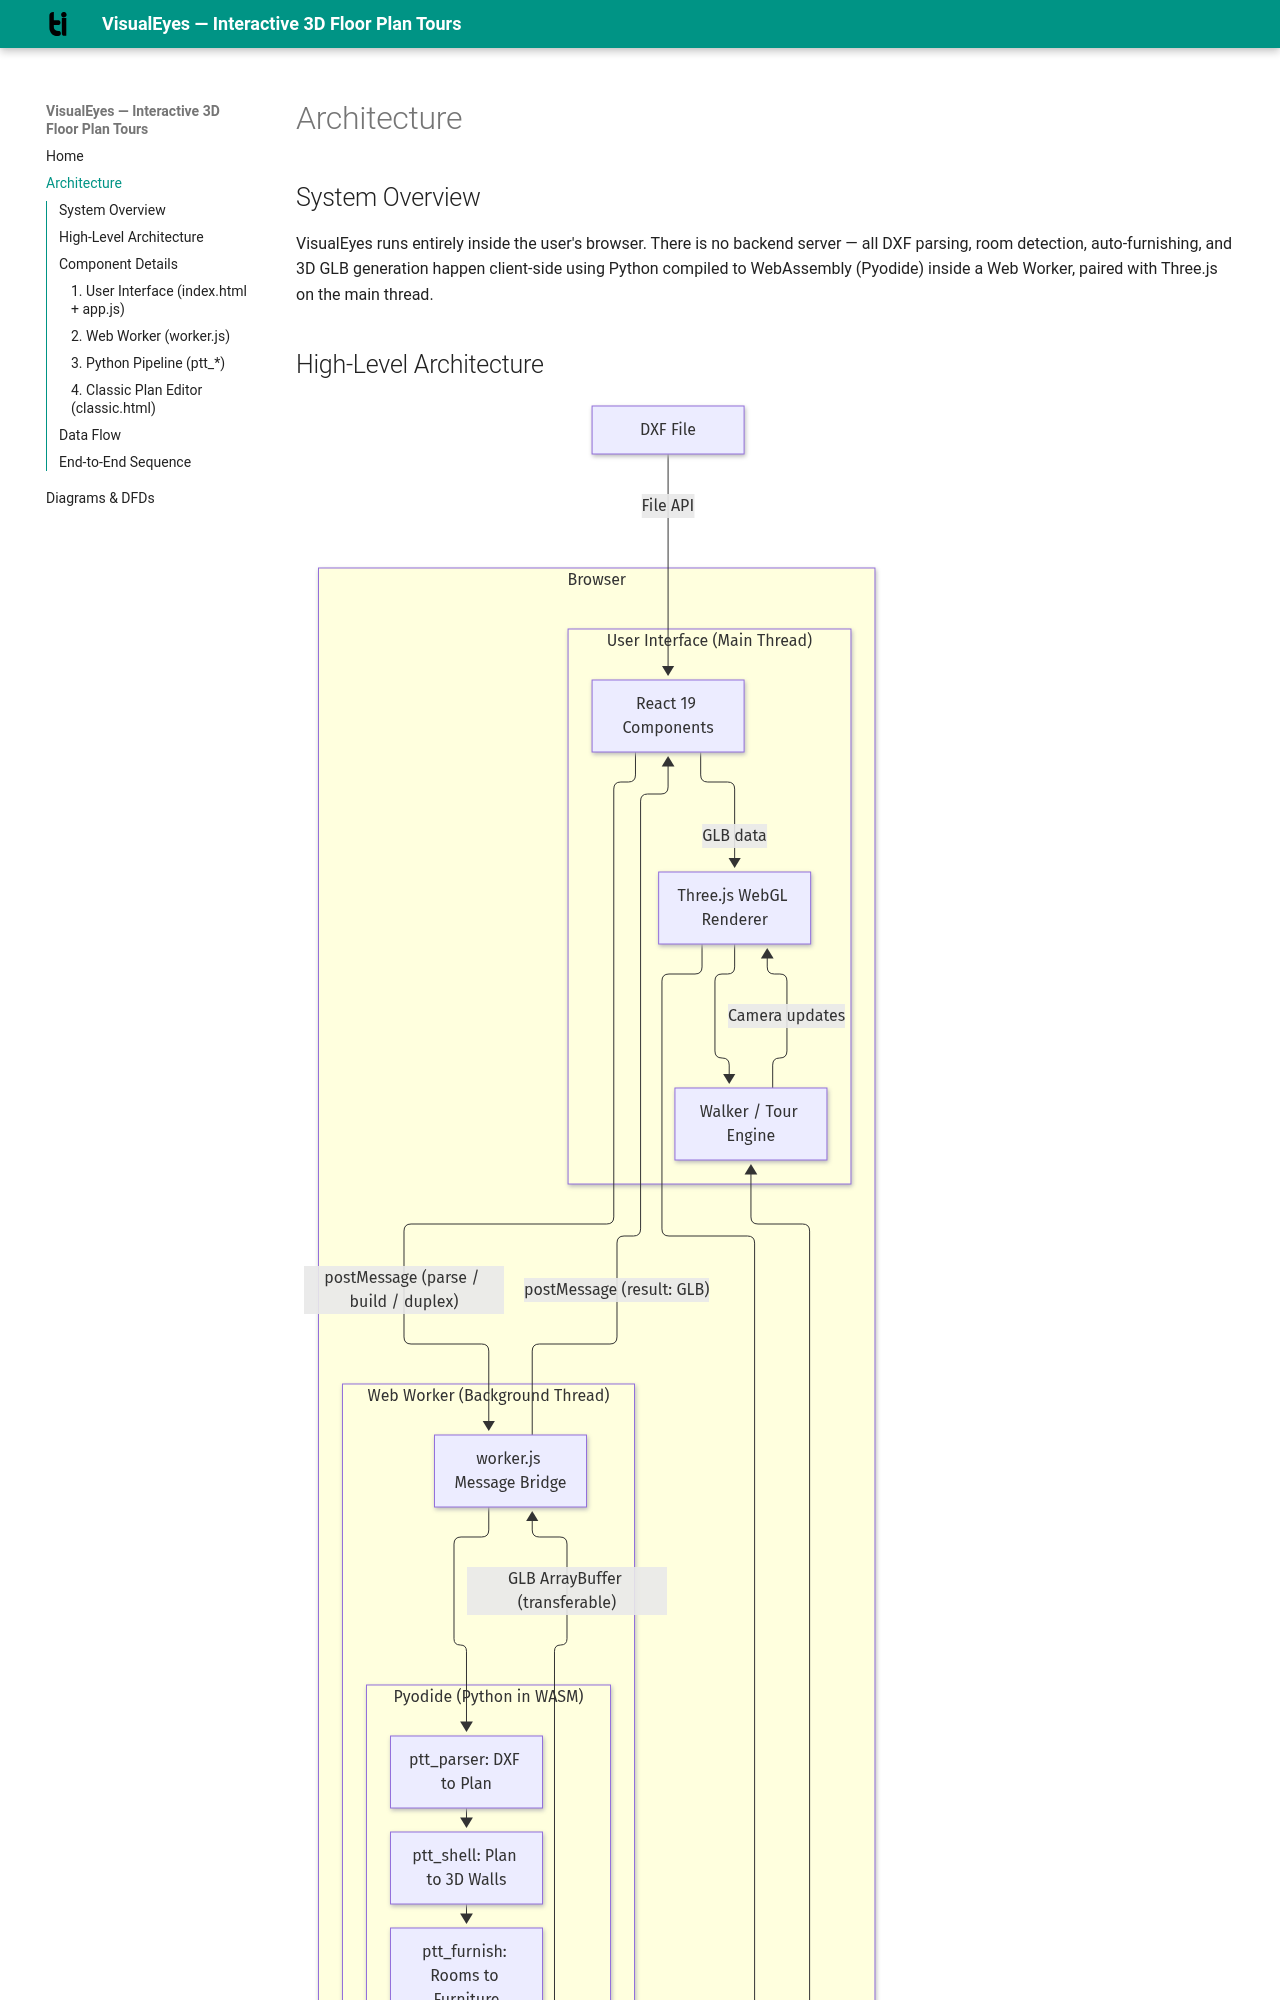

repository: aks-hita/VisualEyes · page: architecture/index.html · generator: mkdocs

# Architecture

## System Overview

VisualEyes runs entirely inside the user's browser. There is no backend server — all DXF parsing, room detection, auto-furnishing, and 3D GLB generation happen client-side using Python compiled to WebAssembly (Pyodide) inside a Web Worker, paired with Three.js on the main thread.

## High-Level Architecture

![Architecture Diagram](assets/diagrams/architecture.png)

## Component Details
